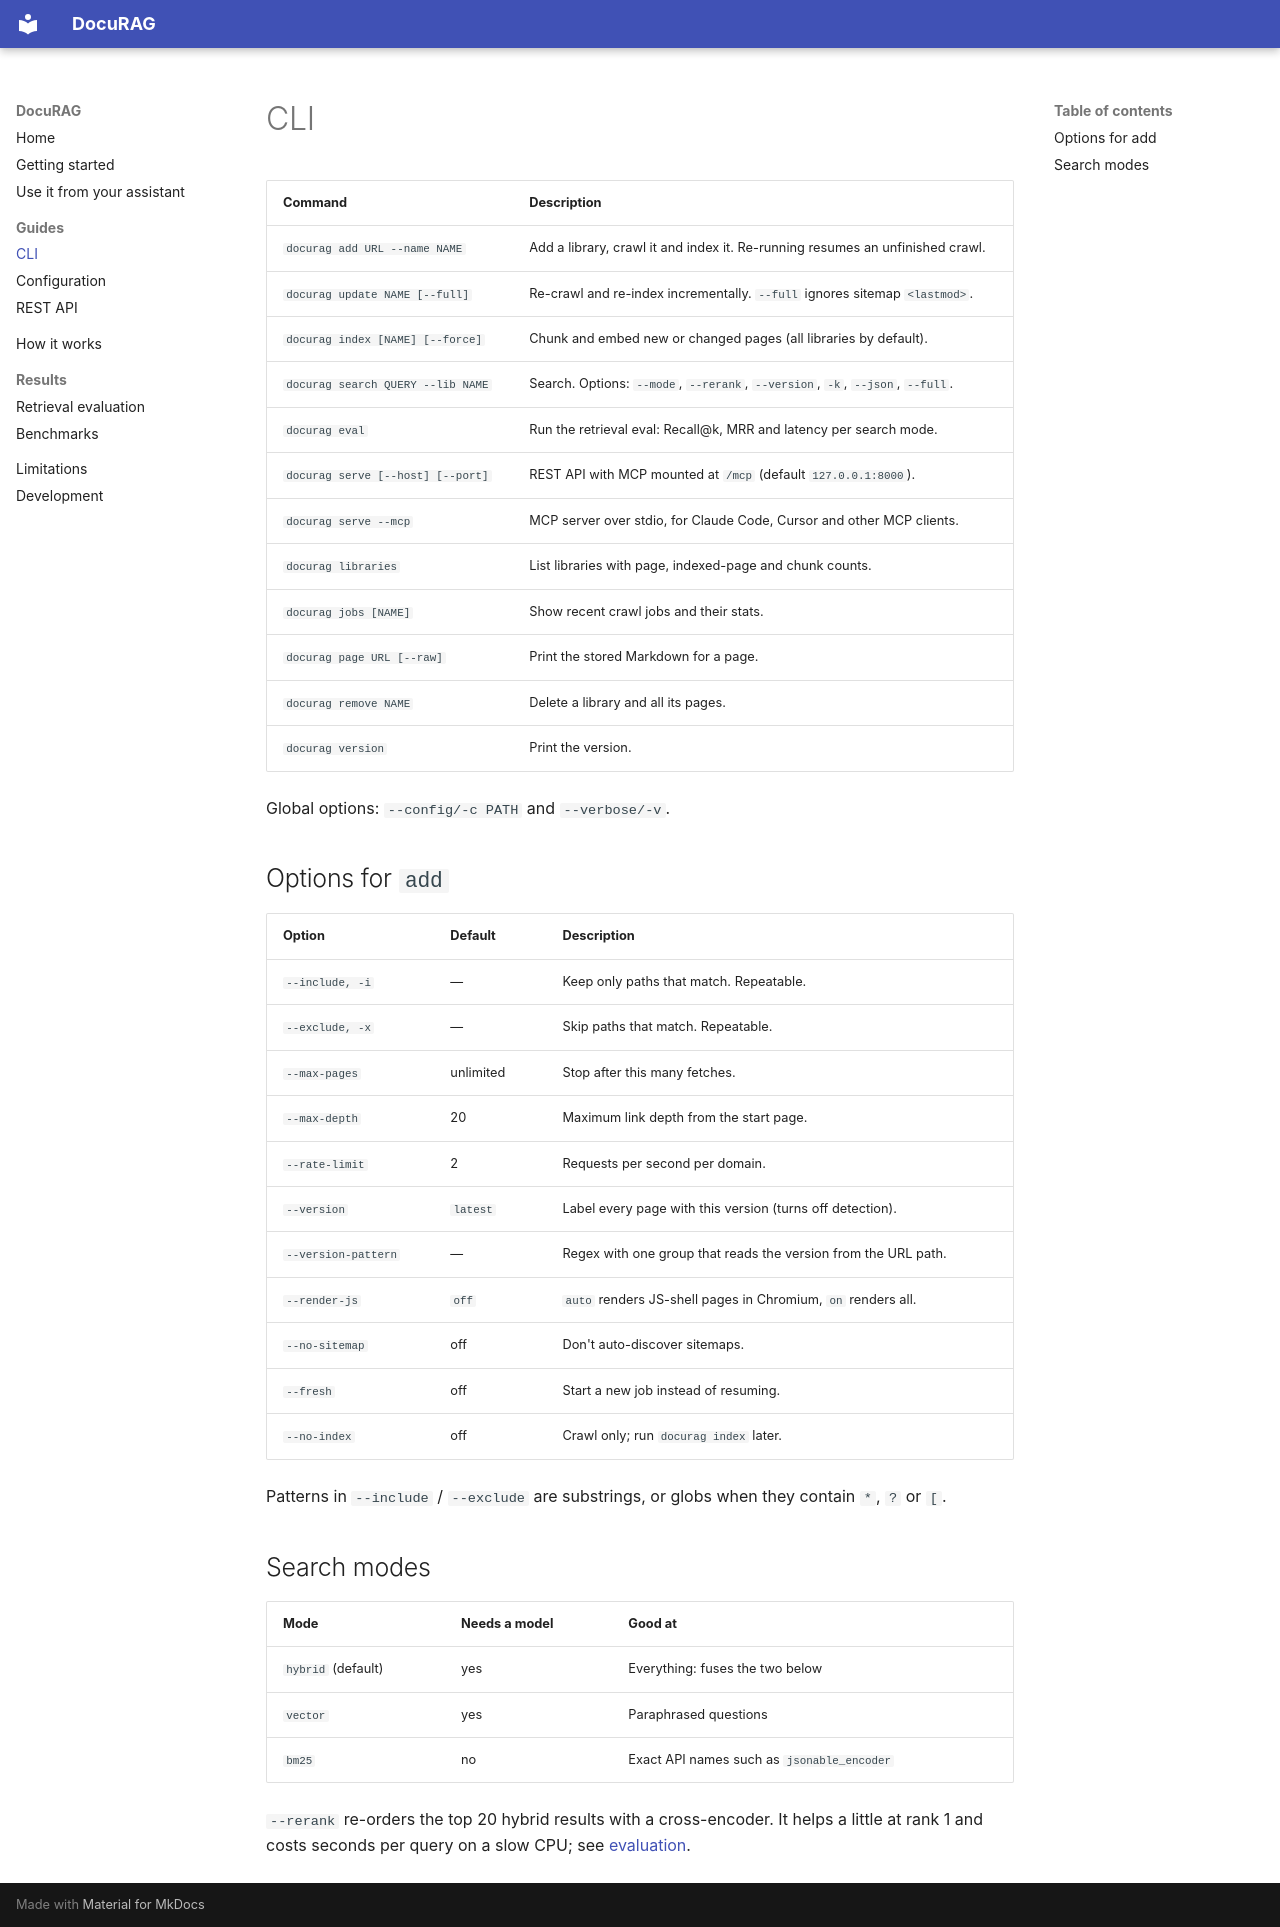

repository: uzairharoon-dev/Docs-Spider · page: cli/index.html · generator: mkdocs

# CLI

| Command | Description |
| --- | --- |
| `docurag add URL --name NAME` | Add a library, crawl it and index it. Re-running resumes an unfinished crawl. |
| `docurag update NAME [--full]` | Re-crawl and re-index incrementally. `--full` ignores sitemap `<lastmod>`. |
| `docurag index [NAME] [--force]` | Chunk and embed new or changed pages (all libraries by default). |
| `docurag search QUERY --lib NAME` | Search. Options: `--mode`, `--rerank`, `--version`, `-k`, `--json`, `--full`. |
| `docurag eval` | Run the retrieval eval: Recall@k, MRR and latency per search mode. |
| `docurag serve [--host] [--port]` | REST API with MCP mounted at `/mcp` (default `127.0.0.1:8000`). |
| `docurag serve --mcp` | MCP server over stdio, for Claude Code, Cursor and other MCP clients. |
| `docurag libraries` | List libraries with page, indexed-page and chunk counts. |
| `docurag jobs [NAME]` | Show recent crawl jobs and their stats. |
| `docurag page URL [--raw]` | Print the stored Markdown for a page. |
| `docurag remove NAME` | Delete a library and all its pages. |
| `docurag version` | Print the version. |

Global options: `--config/-c PATH` and `--verbose/-v`.

## Options for `add`

| Option | Default | Description |
| --- | --- | --- |
| `--include, -i` | — | Keep only paths that match. Repeatable. |
| `--exclude, -x` | — | Skip paths that match. Repeatable. |
| `--max-pages` | unlimited | Stop after this many fetches. |
| `--max-depth` | 20 | Maximum link depth from the start page. |
| `--rate-limit` | 2 | Requests per second per domain. |
| `--version` | `latest` | Label every page with this version (turns off detection). |
| `--version-pattern` | — | Regex with one group that reads the version from the URL path. |
| `--render-js` | `off` | `auto` renders JS-shell pages in Chromium, `on` renders all. |
| `--no-sitemap` | off | Don't auto-discover sitemaps. |
| `--fresh` | off | Start a new job instead of resuming. |
| `--no-index` | off | Crawl only; run `docurag index` later. |

Patterns in `--include` / `--exclude` are substrings, or globs when they contain `*`, `?` or `[`.

## Search modes

| Mode | Needs a model | Good at |
| --- | --- | --- |
| `hybrid` (default) | yes | Everything: fuses the two below |
| `vector` | yes | Paraphrased questions |
| `bm25` | no | Exact API names such as `jsonable_encoder` |

`--rerank` re-orders the top 20 hybrid results with a cross-encoder. It helps a little at
rank 1 and costs seconds per query on a slow CPU; see [evaluation](evaluation.md).
